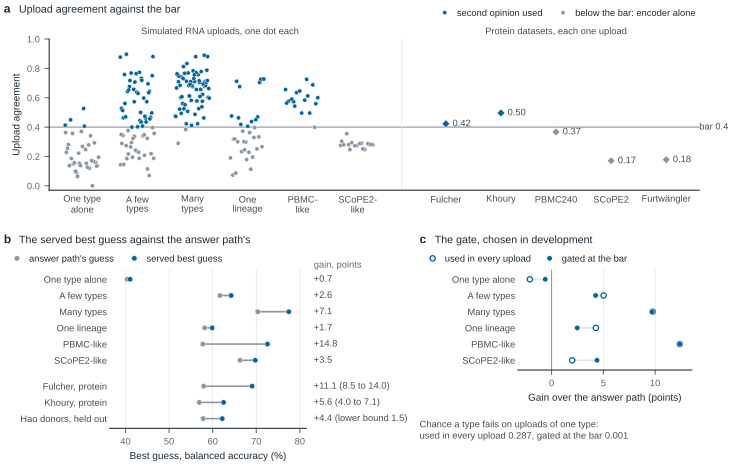

Values plotted in this chart, from the file beside it:
panel, series, label, value, lo, hi, unit, source, field
a, bar, the bar, 0.4, , , share of cells, research/notebook-outputs/v41_phase3/eva…, agreement_threshold (every row)
a, One type alone, eval_v41_0000, 0.4133, , , share of cells, research/notebook-outputs/v41_phase3/eva…, row 1 (eval_v41_0000, single): agreement
a, One type alone, eval_v41_0005, 0.1533, , , share of cells, research/notebook-outputs/v41_phase3/eva…, row 6 (eval_v41_0005, single): agreement
a, One type alone, eval_v41_0014, 0.149, , , share of cells, research/notebook-outputs/v41_phase3/eva…, row 15 (eval_v41_0014, single): agreemen…
a, One type alone, eval_v41_0019, 0.2925, , , share of cells, research/notebook-outputs/v41_phase3/eva…, row 20 (eval_v41_0019, single): agreemen…
a, One type alone, eval_v41_0028, 0.37, , , share of cells, research/notebook-outputs/v41_phase3/eva…, row 29 (eval_v41_0028, single): agreemen…
a, One type alone, eval_v41_0033, 0.2805, , , share of cells, research/notebook-outputs/v41_phase3/eva…, row 34 (eval_v41_0033, single): agreemen…
a, One type alone, eval_v41_0042, 0.12, , , share of cells, research/notebook-outputs/v41_phase3/eva…, row 43 (eval_v41_0042, single): agreemen…
a, One type alone, eval_v41_0047, 0.0897, , , share of cells, research/notebook-outputs/v41_phase3/eva…, row 48 (eval_v41_0047, single): agreemen…
a, One type alone, eval_v41_0056, 0.1364, , , share of cells, research/notebook-outputs/v41_phase3/eva…, row 57 (eval_v41_0056, single): agreemen…
a, One type alone, eval_v41_0061, 0.4067, , , share of cells, research/notebook-outputs/v41_phase3/eva…, row 62 (eval_v41_0061, single): agreemen…
a, One type alone, eval_v41_0070, 0.1863, , , share of cells, research/notebook-outputs/v41_phase3/eva…, row 71 (eval_v41_0070, single): agreemen…
a, One type alone, eval_v41_0075, 0.0, , , share of cells, research/notebook-outputs/v41_phase3/eva…, row 76 (eval_v41_0075, single): agreemen…
a, One type alone, eval_v41_0084, 0.1533, , , share of cells, research/notebook-outputs/v41_phase3/eva…, row 85 (eval_v41_0084, single): agreemen…
a, One type alone, eval_v41_0089, 0.2276, , , share of cells, research/notebook-outputs/v41_phase3/eva…, row 90 (eval_v41_0089, single): agreemen…
a, One type alone, eval_v41_0098, 0.1275, , , share of cells, research/notebook-outputs/v41_phase3/eva…, row 99 (eval_v41_0098, single): agreemen…
a, One type alone, eval_v41_0103, 0.1569, , , share of cells, research/notebook-outputs/v41_phase3/eva…, row 104 (eval_v41_0103, single): agreeme…
a, One type alone, eval_v41_0112, 0.16, , , share of cells, research/notebook-outputs/v41_phase3/eva…, row 113 (eval_v41_0112, single): agreeme…
a, One type alone, eval_v41_0117, 0.2683, , , share of cells, research/notebook-outputs/v41_phase3/eva…, row 118 (eval_v41_0117, single): agreeme…
a, One type alone, eval_v41_0126, 0.1373, , , share of cells, research/notebook-outputs/v41_phase3/eva…, row 127 (eval_v41_0126, single): agreeme…
a, One type alone, eval_v41_0131, 0.3409, , , share of cells, research/notebook-outputs/v41_phase3/eva…, row 132 (eval_v41_0131, single): agreeme…
a, One type alone, eval_v41_0140, 0.0641, , , share of cells, research/notebook-outputs/v41_phase3/eva…, row 141 (eval_v41_0140, single): agreeme…
a, One type alone, eval_v41_0145, 0.1951, , , share of cells, research/notebook-outputs/v41_phase3/eva…, row 146 (eval_v41_0145, single): agreeme…
a, One type alone, eval_v41_0154, 0.2469, , , share of cells, research/notebook-outputs/v41_phase3/eva…, row 155 (eval_v41_0154, single): agreeme…
a, One type alone, eval_v41_0159, 0.3571, , , share of cells, research/notebook-outputs/v41_phase3/eva…, row 160 (eval_v41_0159, single): agreeme…
a, One type alone, eval_v41_0168, 0.1667, , , share of cells, research/notebook-outputs/v41_phase3/eva…, row 169 (eval_v41_0168, single): agreeme…
a, One type alone, eval_v41_0173, 0.1375, , , share of cells, research/notebook-outputs/v41_phase3/eva…, row 174 (eval_v41_0173, single): agreeme…
a, One type alone, eval_v41_0182, 0.255, , , share of cells, research/notebook-outputs/v41_phase3/eva…, row 183 (eval_v41_0182, single): agreeme…
a, One type alone, eval_v41_0187, 0.2785, , , share of cells, research/notebook-outputs/v41_phase3/eva…, row 188 (eval_v41_0187, single): agreeme…
a, One type alone, eval_v41_0196, 0.1, , , share of cells, research/notebook-outputs/v41_phase3/eva…, row 197 (eval_v41_0196, single): agreeme…
a, One type alone, eval_v41_0201, 0.1346, , , share of cells, research/notebook-outputs/v41_phase3/eva…, row 202 (eval_v41_0201, single): agreeme…
a, One type alone, eval_v41_0210, 0.5267, , , share of cells, research/notebook-outputs/v41_phase3/eva…, row 211 (eval_v41_0210, single): agreeme…
a, One type alone, eval_v41_0215, 0.4494, , , share of cells, research/notebook-outputs/v41_phase3/eva…, row 216 (eval_v41_0215, single): agreeme…
a, One type alone, eval_v41_0224, 0.1719, , , share of cells, research/notebook-outputs/v41_phase3/eva…, row 225 (eval_v41_0224, single): agreeme…
a, One type alone, eval_v41_0229, 0.2224, , , share of cells, research/notebook-outputs/v41_phase3/eva…, row 230 (eval_v41_0229, single): agreeme…
a, One type alone, eval_v41_0238, 0.3625, , , share of cells, research/notebook-outputs/v41_phase3/eva…, row 239 (eval_v41_0238, single): agreeme…
a, A few types, eval_v41_0001, 0.877, , , share of cells, research/notebook-outputs/v41_phase3/eva…, row 2 (eval_v41_0001, narrow): agreement
a, A few types, eval_v41_0002, 0.7324, , , share of cells, research/notebook-outputs/v41_phase3/eva…, row 3 (eval_v41_0002, narrow): agreement
a, A few types, eval_v41_0006, 0.2167, , , share of cells, research/notebook-outputs/v41_phase3/eva…, row 7 (eval_v41_0006, narrow): agreement
a, A few types, eval_v41_0007, 0.6443, , , share of cells, research/notebook-outputs/v41_phase3/eva…, row 8 (eval_v41_0007, narrow): agreement
a, A few types, eval_v41_0015, 0.2357, , , share of cells, research/notebook-outputs/v41_phase3/eva…, row 16 (eval_v41_0015, narrow): agreemen…
a, A few types, eval_v41_0016, 0.4628, , , share of cells, research/notebook-outputs/v41_phase3/eva…, row 17 (eval_v41_0016, narrow): agreemen…
a, A few types, eval_v41_0020, 0.2083, , , share of cells, research/notebook-outputs/v41_phase3/eva…, row 21 (eval_v41_0020, narrow): agreemen…
a, A few types, eval_v41_0021, 0.2941, , , share of cells, research/notebook-outputs/v41_phase3/eva…, row 22 (eval_v41_0021, narrow): agreemen…
a, A few types, eval_v41_0029, 0.3966, , , share of cells, research/notebook-outputs/v41_phase3/eva…, row 30 (eval_v41_0029, narrow): agreemen…
a, A few types, eval_v41_0030, 0.7733, , , share of cells, research/notebook-outputs/v41_phase3/eva…, row 31 (eval_v41_0030, narrow): agreemen…
a, A few types, eval_v41_0034, 0.8966, , , share of cells, research/notebook-outputs/v41_phase3/eva…, row 35 (eval_v41_0034, narrow): agreemen…
a, A few types, eval_v41_0035, 0.115, , , share of cells, research/notebook-outputs/v41_phase3/eva…, row 36 (eval_v41_0035, narrow): agreemen…
a, A few types, eval_v41_0043, 0.3367, , , share of cells, research/notebook-outputs/v41_phase3/eva…, row 44 (eval_v41_0043, narrow): agreemen…
a, A few types, eval_v41_0044, 0.5274, , , share of cells, research/notebook-outputs/v41_phase3/eva…, row 45 (eval_v41_0044, narrow): agreemen…
a, A few types, eval_v41_0048, 0.407, , , share of cells, research/notebook-outputs/v41_phase3/eva…, row 49 (eval_v41_0048, narrow): agreemen…
a, A few types, eval_v41_0049, 0.6757, , , share of cells, research/notebook-outputs/v41_phase3/eva…, row 50 (eval_v41_0049, narrow): agreemen…
a, A few types, eval_v41_0057, 0.4667, , , share of cells, research/notebook-outputs/v41_phase3/eva…, row 58 (eval_v41_0057, narrow): agreemen…
a, A few types, eval_v41_0058, 0.4017, , , share of cells, research/notebook-outputs/v41_phase3/eva…, row 59 (eval_v41_0058, narrow): agreemen…
a, A few types, eval_v41_0062, 0.7576, , , share of cells, research/notebook-outputs/v41_phase3/eva…, row 63 (eval_v41_0062, narrow): agreemen…
a, A few types, eval_v41_0063, 0.4605, , , share of cells, research/notebook-outputs/v41_phase3/eva…, row 64 (eval_v41_0063, narrow): agreemen…
a, A few types, eval_v41_0071, 0.1955, , , share of cells, research/notebook-outputs/v41_phase3/eva…, row 72 (eval_v41_0071, narrow): agreemen…
a, A few types, eval_v41_0072, 0.1875, , , share of cells, research/notebook-outputs/v41_phase3/eva…, row 73 (eval_v41_0072, narrow): agreemen…
a, A few types, eval_v41_0076, 0.5, , , share of cells, research/notebook-outputs/v41_phase3/eva…, row 77 (eval_v41_0076, narrow): agreemen…
a, A few types, eval_v41_0077, 0.6429, , , share of cells, research/notebook-outputs/v41_phase3/eva…, row 78 (eval_v41_0077, narrow): agreemen…
... 227 more rows
